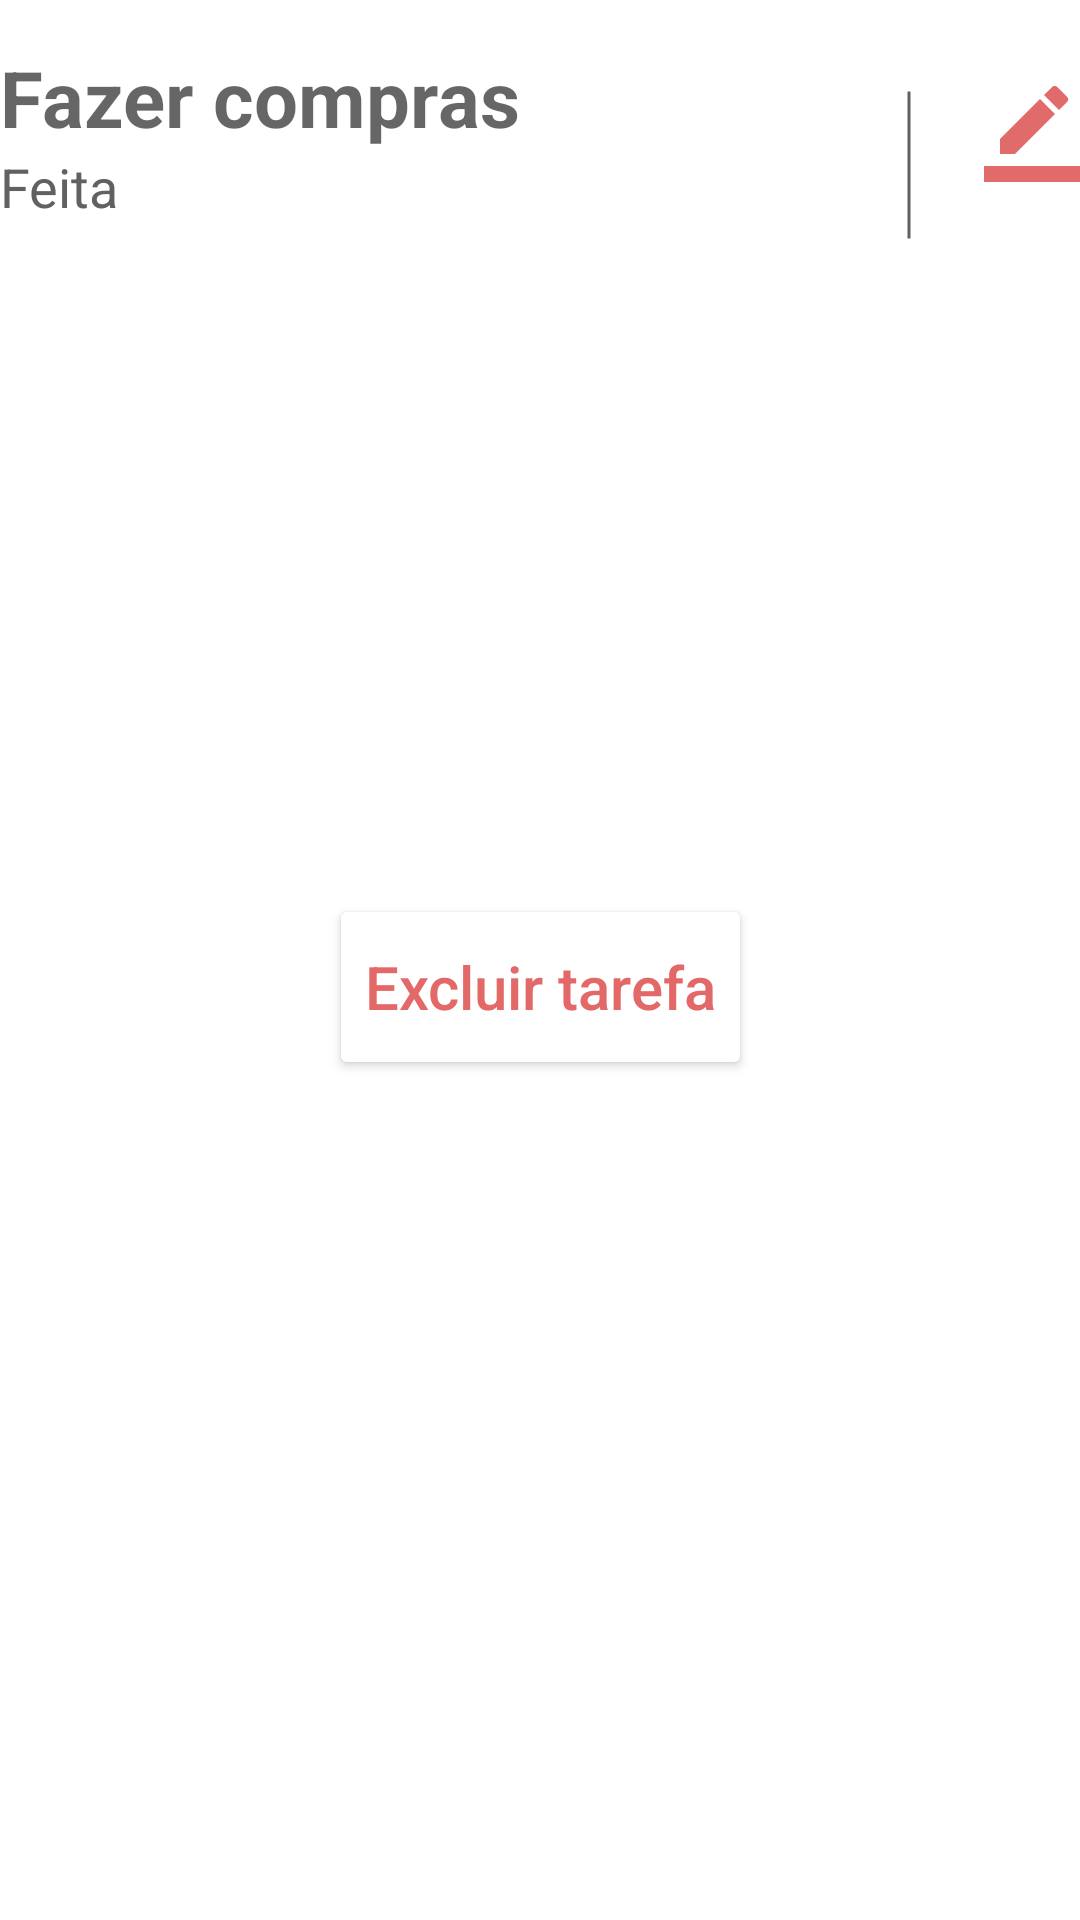

The Android layout XML behind this screen, and the referenced resources:
<!-- AndroidManifest.xml: application theme Theme.MinhasTarefas -->
<!-- res/layout/sheet_feita.xml -->
<?xml version="1.0" encoding="utf-8"?>
<androidx.constraintlayout.widget.ConstraintLayout
    xmlns:android="http://schemas.android.com/apk/res/android"
    xmlns:app="http://schemas.android.com/apk/res-auto"
    android:layout_width="match_parent"
    android:layout_height="match_parent"
    android:layout_marginHorizontal="22dp"
    android:layout_marginBottom="22dp"
    android:layout_marginTop="46dp"
    android:orientation="vertical"
    android:paddingTop="15dp"
    >


    <TextView
        android:id="@+id/txtTituloVisualizar"
        android:layout_width="wrap_content"
        android:layout_height="wrap_content"
        android:hint="@string/fazer_compras"
        android:textColor="@color/pretinho"
        android:textSize="26sp"
        android:textStyle="bold"
        app:layout_constraintStart_toStartOf="parent"
        app:layout_constraintTop_toTopOf="parent"/>

    <ImageView
        android:layout_width="50dp"
        android:layout_height="80dp"
        android:rotation="90"
        android:src="@drawable/horizontal_dashed_line"
        app:layout_constraintEnd_toStartOf="@+id/btnEditar"
        app:layout_constraintTop_toTopOf="parent"
        />


    <ImageButton
        android:id="@+id/btnEditar"
        android:layout_width="32dp"
        android:layout_height="32dp"
        android:background="@color/white"
        android:src="@drawable/ic_editar"
        app:layout_constraintBottom_toTopOf="@+id/txtConteudoVisualizar"
        app:layout_constraintEnd_toEndOf="parent"
        app:layout_constraintTop_toTopOf="parent"
        android:layout_marginBottom="10dp"
        />

    <TextView
        android:id="@+id/txtFazer"
        android:layout_width="wrap_content"
        android:layout_height="wrap_content"
        android:text="@string/feita"
        android:textColor="@color/cinza_texto"
        android:textSize="18sp"
        app:layout_constraintTop_toBottomOf="@+id/txtTituloVisualizar"
        app:layout_constraintStart_toStartOf="parent"
        />


    <TextView
        android:id="@+id/txtConteudoVisualizar"
        android:layout_width="match_parent"
        android:layout_height="164dp"
        android:background="@color/white"
        android:gravity="top"
        android:padding="16dp"
        android:textColorHint="@color/pretinho"
        android:textSize="16sp"
        android:layout_marginTop="34dp"
        app:layout_constraintEnd_toEndOf="parent"
        app:layout_constraintStart_toStartOf="parent"
        app:layout_constraintTop_toBottomOf="@+id/txtTituloVisualizar" />

    <Button
        android:id="@+id/btnExcluirTarefa"
        android:layout_width="wrap_content"
        android:layout_height="62dp"
        android:layout_marginBottom="16dp"
        android:backgroundTint="@color/white"
        android:drawableLeft="@drawable/ic_excluir"
        android:text="@string/excluir_tarefa"
        android:textAllCaps="false"
        android:textColor="@color/botao"
        android:textSize="20sp"
        android:layout_marginTop="50dp"
        app:layout_constraintEnd_toEndOf="parent"
        app:layout_constraintStart_toStartOf="parent"
        app:layout_constraintTop_toBottomOf="@+id/txtConteudoVisualizar" />


</androidx.constraintlayout.widget.ConstraintLayout>
<!-- resources referenced by this layout -->
<resources>
  <color name="botao">#E36868</color>
  <color name="cinza_texto">#616161</color>
  <color name="pretinho">#202020</color>
  <color name="white">#FFFFFFFF</color>
  <!-- drawable horizontal_dashed_line (drawable) -->
  <?xml version="1.0" encoding="utf-8"?>
  <shape xmlns:android="http://schemas.android.com/apk/res/android"
      android:shape="line">
      <stroke
          android:width="1dp"
          android:color="@color/cinza_texto"
          android:dashGap="10dp"/>
  
  </shape>
  <!-- drawable ic_editar (drawable) -->
  <vector xmlns:android="http://schemas.android.com/apk/res/android"
      android:width="32dp"
      android:height="32dp"
      android:viewportWidth="24"
      android:viewportHeight="24.003">
    <path
        android:pathData="M17.75,7.003 L14,3.253l-10,10L4,17.003L7.75,17.003ZM20.71,4.043a1,1 0,0 0,0 -1.41L18.37,0.293a1,1 0,0 0,-1.41 0L15,2.253 18.75,6.003Z"
        android:fillColor="#e16b6b"/>
    <path
        android:pathData="M0,20.003L24,20.003v4L0,24.003Z"
        android:fillColor="#e16b6b"/>
  </vector>
  <string name="excluir_tarefa">Excluir tarefa</string>
  <string name="fazer_compras">Fazer compras</string>
  <string name="feita">Feita</string>
  <style name="Theme.MinhasTarefas" parent="Theme.MaterialComponents.DayNight.DarkActionBar">
          
          <item name="colorPrimary">@color/lilas</item>
          <item name="colorPrimaryVariant">@color/teal_700</item>
          <item name="colorOnPrimary">@color/white</item>
          
          <item name="colorSecondary">@color/teal_200</item>
          <item name="colorSecondaryVariant">@color/teal_700</item>
          <item name="colorOnSecondary">@color/black</item>
          
          <item name="android:statusBarColor" tools:targetApi="l">?attr/colorPrimaryVariant</item>
          
  
      </style>
  <color name="lilas">#8B55CE</color>
  <color name="teal_700">#FF018786</color>
  <color name="teal_200">#FF03DAC5</color>
  <color name="black">#FF000000</color>
</resources>
